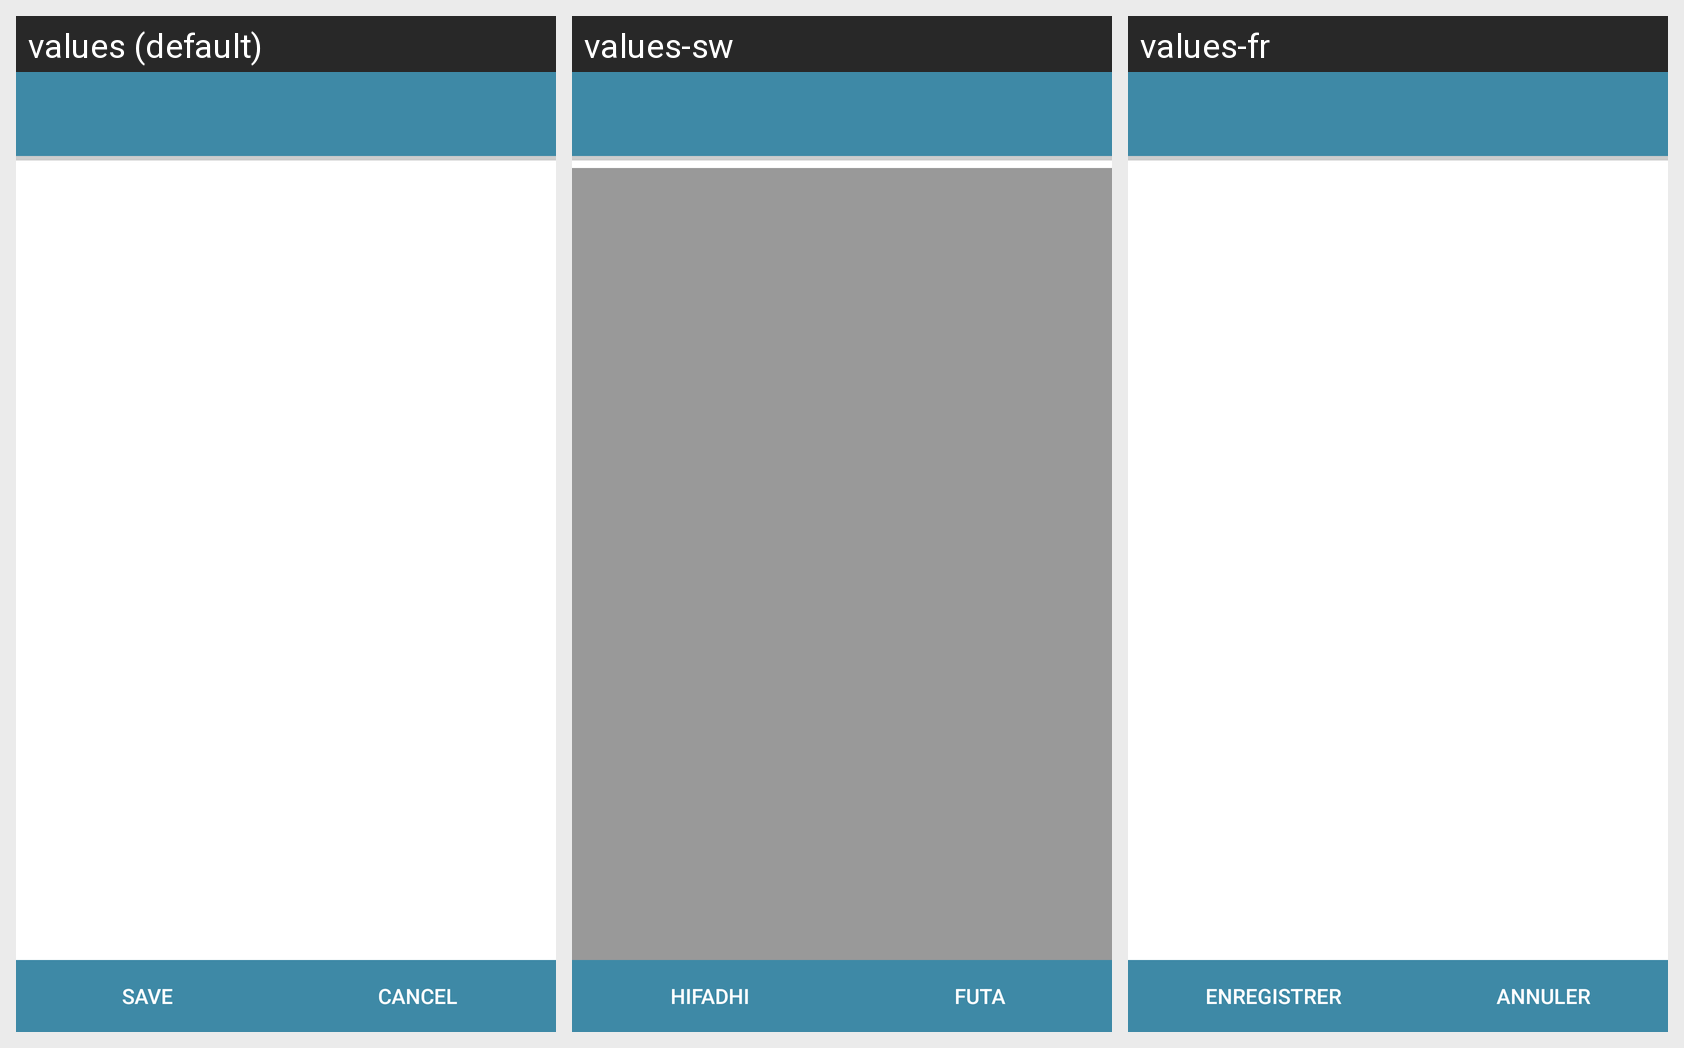

Strings drawn on this Android screen and how each of the app's shown locales translates them:
Android screen res/layout/activity_social_tenure_information.xml rendered under 3 locales, left to right: values (default), values-sw, values-fr. Device: Nexus 5 (rendered at 1080×1920; each locale shown at half size, 540×960, under a caption strip naming it); theme app.
Strings drawn on this screen, with the default value and each locale's value (text and hints the layout hard-codes, and strings that could not be matched under every locale, appear in the picture but are not listed):

save
  values: Save
  values-sw: Hifadhi
  values-fr: Enregistrer

cancel
  values: Cancel
  values-sw: Futa
  values-fr: Annuler
